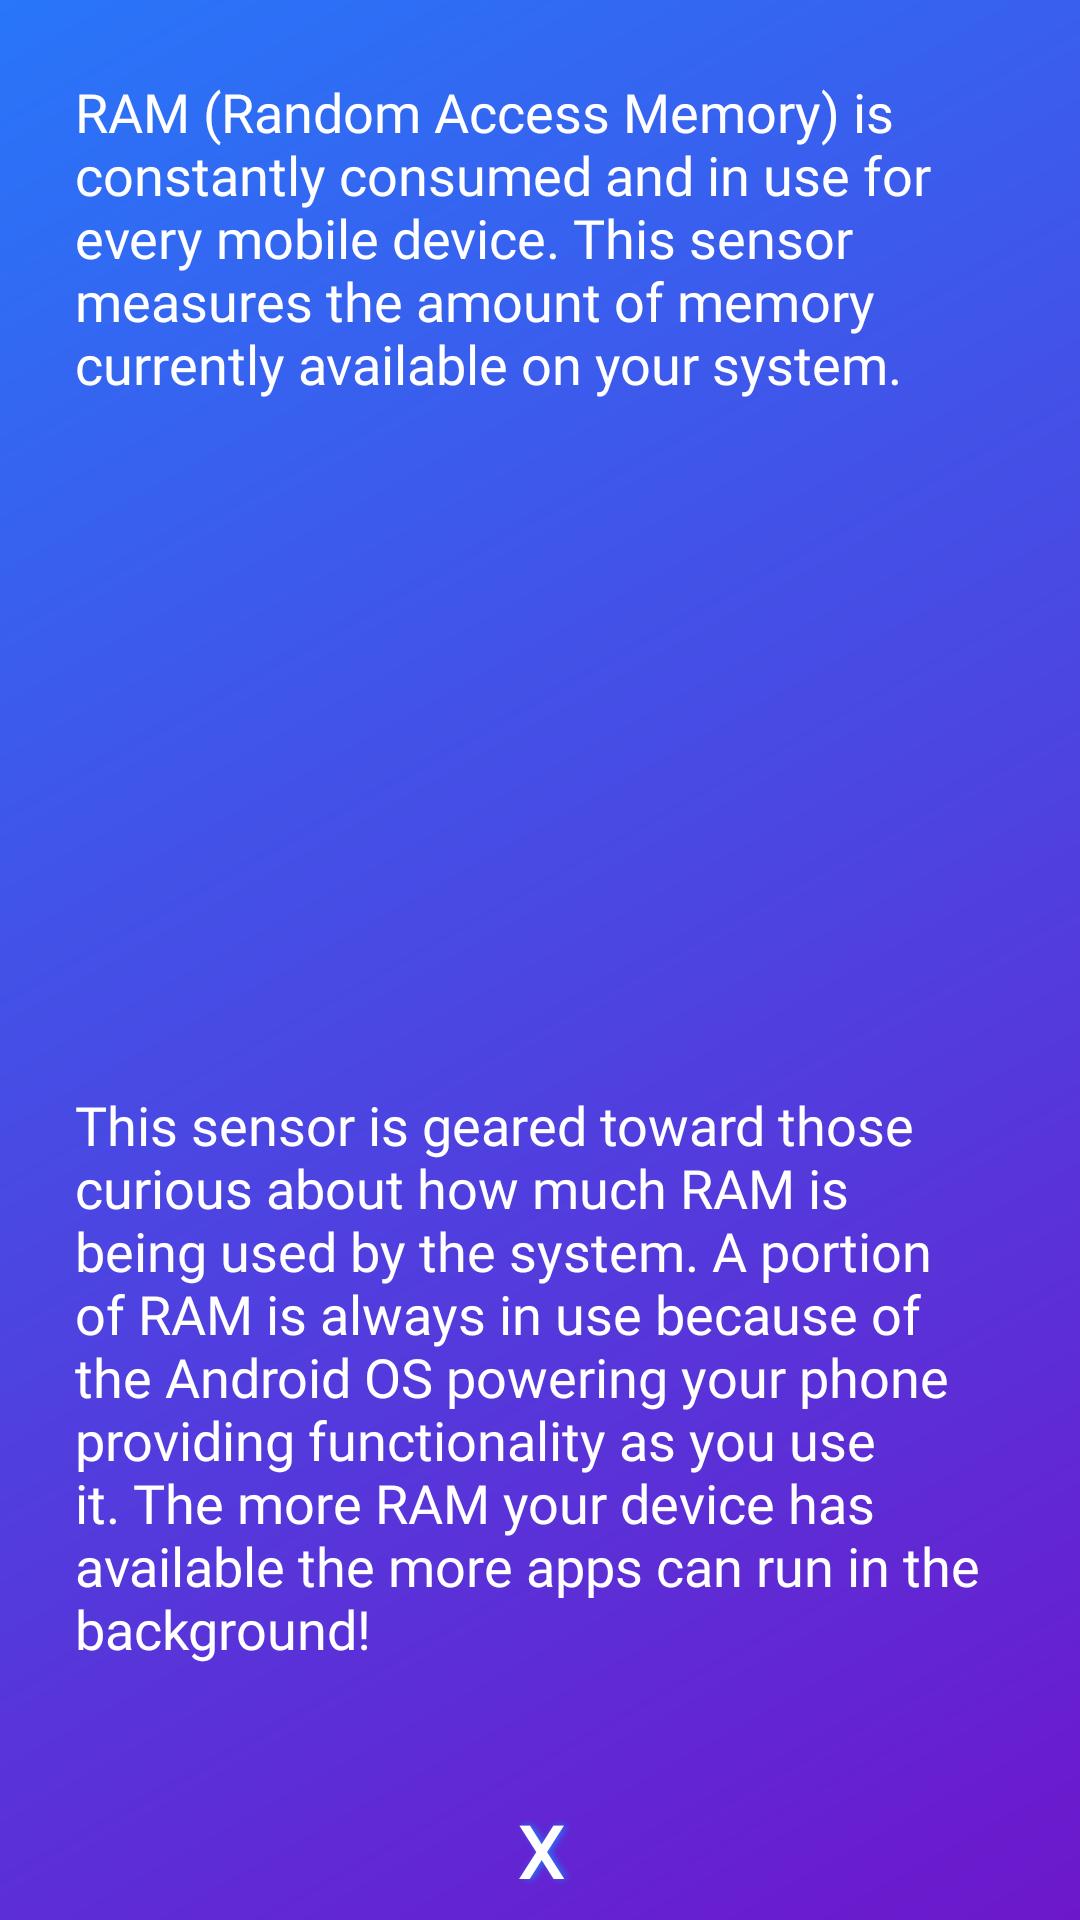

Layout XML and referenced resources for this Android screen:
<!-- AndroidManifest.xml: application theme AppTheme -->
<!-- res/layout/dialog_ram.xml -->
<?xml version="1.0" encoding="utf-8"?>
<androidx.constraintlayout.widget.ConstraintLayout xmlns:android="http://schemas.android.com/apk/res/android"
    xmlns:app="http://schemas.android.com/apk/res-auto"
    xmlns:tools="http://schemas.android.com/tools"
    android:layout_width="360dp"
    android:layout_height="wrap_content"
    android:layout_gravity="center"
    android:background="@drawable/gradient_angled"
    android:orientation="vertical"
    android:padding="5dp">

    <TextView
        android:id="@+id/infoText"
        android:layout_width="wrap_content"
        android:layout_height="wrap_content"
        android:layout_marginStart="24dp"
        android:layout_marginEnd="24dp"
        android:fontFamily="@font/quantico"
        android:padding="20dp"
        android:text="@string/ram_desc_1"
        android:textAlignment="textStart"
        android:textColor="@color/white"
        android:textSize="18sp"
        app:layout_constraintEnd_toEndOf="parent"
        app:layout_constraintStart_toStartOf="parent"
        app:layout_constraintTop_toTopOf="parent" />

    <View
        android:id="@+id/divider"
        android:layout_width="match_parent"
        android:layout_height="3dp"
        android:layout_marginTop="8dp"
        android:background="@drawable/background_white"
        app:layout_constraintEnd_toEndOf="parent"
        app:layout_constraintHorizontal_bias="0.0"
        app:layout_constraintStart_toStartOf="parent"
        app:layout_constraintTop_toBottomOf="@+id/infoText" />

    <TextView
        android:id="@+id/infoText2"
        android:layout_width="wrap_content"
        android:layout_height="wrap_content"
        android:layout_marginStart="24dp"
        android:layout_marginTop="8dp"
        android:layout_marginEnd="24dp"
        android:layout_marginBottom="24dp"
        android:fontFamily="@font/quantico"
        android:padding="20dp"
        android:text="@string/ram_desc_2"
        android:textAlignment="textStart"
        android:textColor="@color/white"
        android:textSize="18sp"
        app:layout_constraintBottom_toTopOf="@+id/dismiss_dialog"
        app:layout_constraintEnd_toEndOf="parent"
        app:layout_constraintStart_toStartOf="parent"
        app:layout_constraintTop_toBottomOf="@+id/divider"
        app:layout_constraintVertical_bias="1.0" />

    <Button
        android:id="@+id/dismiss_dialog"
        android:layout_width="0dp"
        android:layout_height="36dp"
        android:background="@drawable/gradient_grey_black"
        android:fontFamily="@font/quantico"
        android:onClick="closeRamDialogPopup"
        android:shadowColor="@color/grand_sky_blue"
        android:shadowDx="3"
        android:shadowRadius="6"
        android:text="X"
        android:textColor="#FFFFFF"
        android:textSize="24sp"
        android:textStyle="bold"
        app:layout_constraintBottom_toBottomOf="parent"
        app:layout_constraintEnd_toEndOf="parent"
        app:layout_constraintHorizontal_bias="0.0"
        app:layout_constraintStart_toStartOf="parent" />

</androidx.constraintlayout.widget.ConstraintLayout>
<!-- resources referenced by this layout -->
<resources>
  <color name="grand_sky_blue">#2876F9</color>
  <color name="white">#FFFFFF</color>
  <!-- drawable gradient_angled (drawable) -->
  <?xml version="1.0" encoding="utf-8"?>
  <shape xmlns:android="http://schemas.android.com/apk/res/android">
  
      
      <gradient
          android:angle="135"
          android:endColor="@color/grand_sky_blue"
          android:startColor="@color/elvis_purple" />
  </shape>
  <string name="ram_desc_1">RAM (Random Access Memory) is constantly consumed and in use for every mobile device. This sensor measures the amount of memory currently available on your system. </string>
  <string name="ram_desc_2">This sensor is geared toward those curious about how much RAM is being used by the system. A portion of RAM is always in use because of the Android OS powering your phone providing functionality as you use it. The more RAM your device has available the more apps can run in the background!</string>
  <style name="AppTheme" parent="Theme.AppCompat.Light.NoActionBar">
  
          <item name="colorPrimary">@color/colorPrimary</item>
          <item name="colorPrimaryDark">@color/colorPrimaryDark</item>
          <item name="colorAccent">@color/colorAccent</item>
  
          
          <item name="android:windowTranslucentStatus">true</item>
          <item name="android:windowTranslucentNavigation">true</item>
          
      </style>
  <color name="elvis_purple">#6D17CB</color>
  <color name="colorPrimary">#385BF2</color>
  <color name="colorPrimaryDark">#210246</color>
  <color name="colorAccent">#D81B60</color>
</resources>
